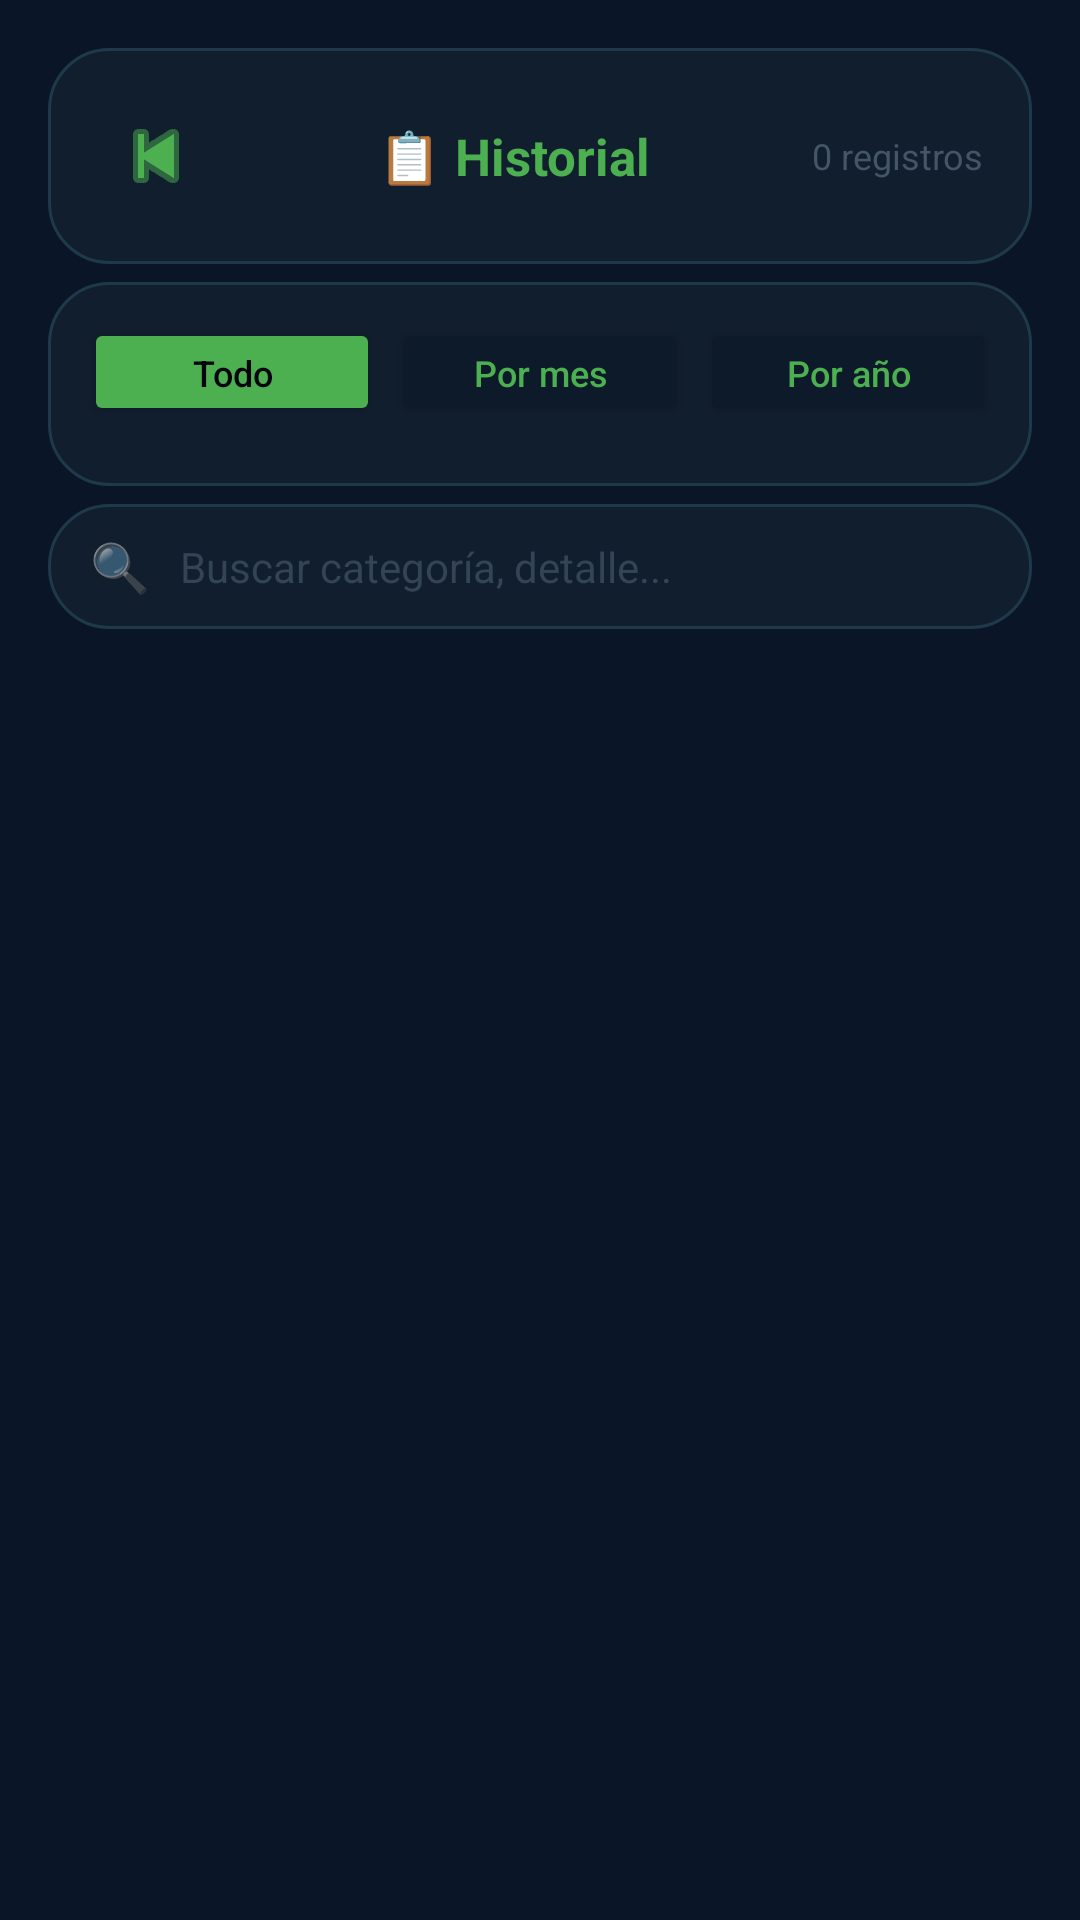

Here is an Android app screen rendered from its layout file. Give the layout XML and the strings, colors and styles it references.
<!-- AndroidManifest.xml: application theme Theme.MiPrimeraApp -->
<!-- res/layout/activity_historial.xml -->
<?xml version="1.0" encoding="utf-8"?>
<LinearLayout xmlns:android="http://schemas.android.com/apk/res/android"
    xmlns:app="http://schemas.android.com/apk/res-auto"
    android:layout_width="match_parent"
    android:layout_height="match_parent"
    android:orientation="vertical"
    android:background="#0A1628">

    
    <LinearLayout
        android:layout_width="match_parent"
        android:layout_height="wrap_content"
        android:background="@drawable/finanzas_card_background"
        android:padding="16dp"
        android:gravity="center_vertical"
        android:orientation="horizontal"
        android:layout_marginStart="16dp"
        android:layout_marginEnd="16dp"
        android:layout_marginTop="16dp"
        android:layout_marginBottom="6dp">

        <ImageButton
            android:id="@+id/btnVolverHistorial"
            android:layout_width="40dp"
            android:layout_height="40dp"
            android:background="@null"
            android:src="@android:drawable/ic_media_previous"
            app:tint="#4CAF50" />
        <TextView android:layout_width="0dp" android:layout_height="wrap_content"
            android:layout_weight="1"
            android:text="📋 Historial" android:textColor="#4CAF50"
            android:textSize="17sp" android:textStyle="bold"
            android:gravity="center"/>
        <TextView android:id="@+id/tvCountHistorial"
            android:layout_width="wrap_content" android:layout_height="wrap_content"
            android:text="0 registros" android:textColor="#445566" android:textSize="12sp"/>
    </LinearLayout>

    
    <LinearLayout android:id="@+id/layoutFiltrosPeriodo"
        android:layout_width="match_parent" android:layout_height="wrap_content"
        android:orientation="vertical"
        android:background="@drawable/finanzas_card_background"
        android:padding="12dp"
        android:layout_marginStart="16dp" android:layout_marginEnd="16dp"
        android:layout_marginBottom="6dp">

        
        <LinearLayout android:layout_width="match_parent" android:layout_height="wrap_content"
            android:orientation="horizontal" android:layout_marginBottom="8dp">
            <Button android:id="@+id/btnHistTodo"
                android:layout_width="0dp" android:layout_height="36dp"
                android:layout_weight="1" android:text="Todo"
                android:textSize="12sp" android:textAllCaps="false"
                android:textColor="#050510" android:backgroundTint="#4CAF50"
                android:layout_marginEnd="4dp"/>
            <Button android:id="@+id/btnHistMes"
                android:layout_width="0dp" android:layout_height="36dp"
                android:layout_weight="1" android:text="Por mes"
                android:textSize="12sp" android:textAllCaps="false"
                android:textColor="#4CAF50" android:backgroundTint="#0D1A2A"
                android:layout_marginEnd="4dp"/>
            <Button android:id="@+id/btnHistAnio"
                android:layout_width="0dp" android:layout_height="36dp"
                android:layout_weight="1" android:text="Por año"
                android:textSize="12sp" android:textAllCaps="false"
                android:textColor="#4CAF50" android:backgroundTint="#0D1A2A"/>
        </LinearLayout>

        
        <LinearLayout android:layout_width="match_parent" android:layout_height="wrap_content"
            android:orientation="horizontal">
            <Spinner android:id="@+id/spinnerMesHistorial"
                android:layout_width="0dp" android:layout_height="40dp"
                android:layout_weight="1"
                android:background="@drawable/finanzas_input_bg"
                android:paddingStart="10dp"
                android:popupBackground="#111E2E"
                android:visibility="gone"
                android:layout_marginEnd="6dp"/>
            <Spinner android:id="@+id/spinnerAnioHistorial"
                android:layout_width="0dp" android:layout_height="40dp"
                android:layout_weight="1"
                android:background="@drawable/finanzas_input_bg"
                android:paddingStart="10dp"
                android:popupBackground="#111E2E"
                android:visibility="gone"/>
        </LinearLayout>
    </LinearLayout>

    
    <LinearLayout android:layout_width="match_parent" android:layout_height="wrap_content"
        android:background="@drawable/finanzas_card_background"
        android:orientation="horizontal" android:gravity="center_vertical"
        android:paddingStart="14dp" android:paddingEnd="14dp"
        android:paddingTop="10dp" android:paddingBottom="10dp"
        android:layout_marginStart="16dp" android:layout_marginEnd="16dp"
        android:layout_marginBottom="8dp">
        <TextView android:layout_width="wrap_content" android:layout_height="wrap_content"
            android:text="🔍" android:textSize="16sp" android:layout_marginEnd="10dp"/>
        <EditText android:id="@+id/etBuscarHistorial"
            android:layout_width="match_parent" android:layout_height="wrap_content"
            android:background="@null" android:hint="Buscar categoría, detalle..."
            android:textColorHint="#334455" android:textColor="#EEFFEE"
            android:textSize="14sp"/>
    </LinearLayout>

    <androidx.recyclerview.widget.RecyclerView
        android:id="@+id/recyclerHistorialCompleto"
        android:layout_width="match_parent"
        android:layout_height="match_parent"
        android:paddingStart="16dp" android:paddingEnd="16dp"
        android:paddingBottom="16dp" android:clipToPadding="false"/>

</LinearLayout>
<!-- resources referenced by this layout -->
<resources>
  <!-- drawable finanzas_card_background (drawable) -->
  <?xml version="1.0" encoding="utf-8"?>
  <shape xmlns:android="http://schemas.android.com/apk/res/android"
      android:shape="rectangle">
      <solid android:color="#111E2E" />
      <corners android:radius="20dp" />
      <stroke android:width="1dp" android:color="#1E3A4A" />
  </shape>
  <!-- drawable finanzas_input_bg (drawable) -->
  <?xml version="1.0" encoding="utf-8"?>
  <shape xmlns:android="http://schemas.android.com/apk/res/android"
      android:shape="rectangle">
      <solid android:color="#0D1A2A" />
      <corners android:radius="12dp" />
      <stroke android:width="1dp" android:color="#1E3A4A" />
  </shape>
  <style name="Theme.MiPrimeraApp" parent="Theme.MaterialComponents.DayNight.NoActionBar">
          <item name="colorPrimary">#1B5E20</item>
          <item name="colorPrimaryVariant">#2E7D32</item>
          <item name="colorOnPrimary">#FFFFFF</item>
          <item name="colorSecondary">#00BFA5</item>
          <item name="colorOnSecondary">#FFFFFF</item>
          <item name="android:statusBarColor">#0A1628</item>
          <item name="android:navigationBarColor">#0A1628</item>
          <item name="android:windowBackground">#0A1628</item>
      </style>
</resources>
